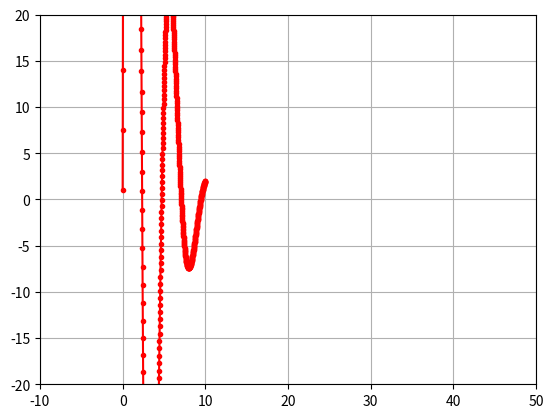

Recreate this plot in Python.
import numpy as np
import matplotlib.pyplot as plt

a=0
b=10

alpha=1
beta=2

t =np.linspace(0,10,800)
h=t[1]-t[0]

f = lambda dy,y,t: -2*y-dy

y0=np.zeros(len(t))
y1=np.zeros(len(t))
z0=np.zeros(len(t))
z1=np.zeros(len(t))

s=1
y0[a]=alpha
y1[a]=s

z0[a]=0
z1[a]=1

while abs(y0[len(t)-1]-beta)>0.001:
    for i in range(0, len(t) - 1):
        y0[i+1]=y0[i]+h*y1[i]
        y1[i + 1] = y1[i] + h *f(y1[i],y0[i],t[i])
        f2=(f(y1[i]+h, y0[i], t[i])- f(y1[i],y0[i],t[i]))/h
        f1=(f(y1[i],y0[i]+h,t[i])-f(y1[i],y0[i],t[i]))/h
        z0[i+1] = z0[i] + h* z1[i]
        z1[i+1] = z1[i] + h*(f1*z0[i]+f2*z1[i])
    s=s-(y0[len(t)-1]-beta)/z0[len(t)-1]
    y1[0] = s

print(s)
plt.plot(t,y0,'r.-')

plt.axis([-10,50,-20,20])
plt.grid(True)

plt.show()
